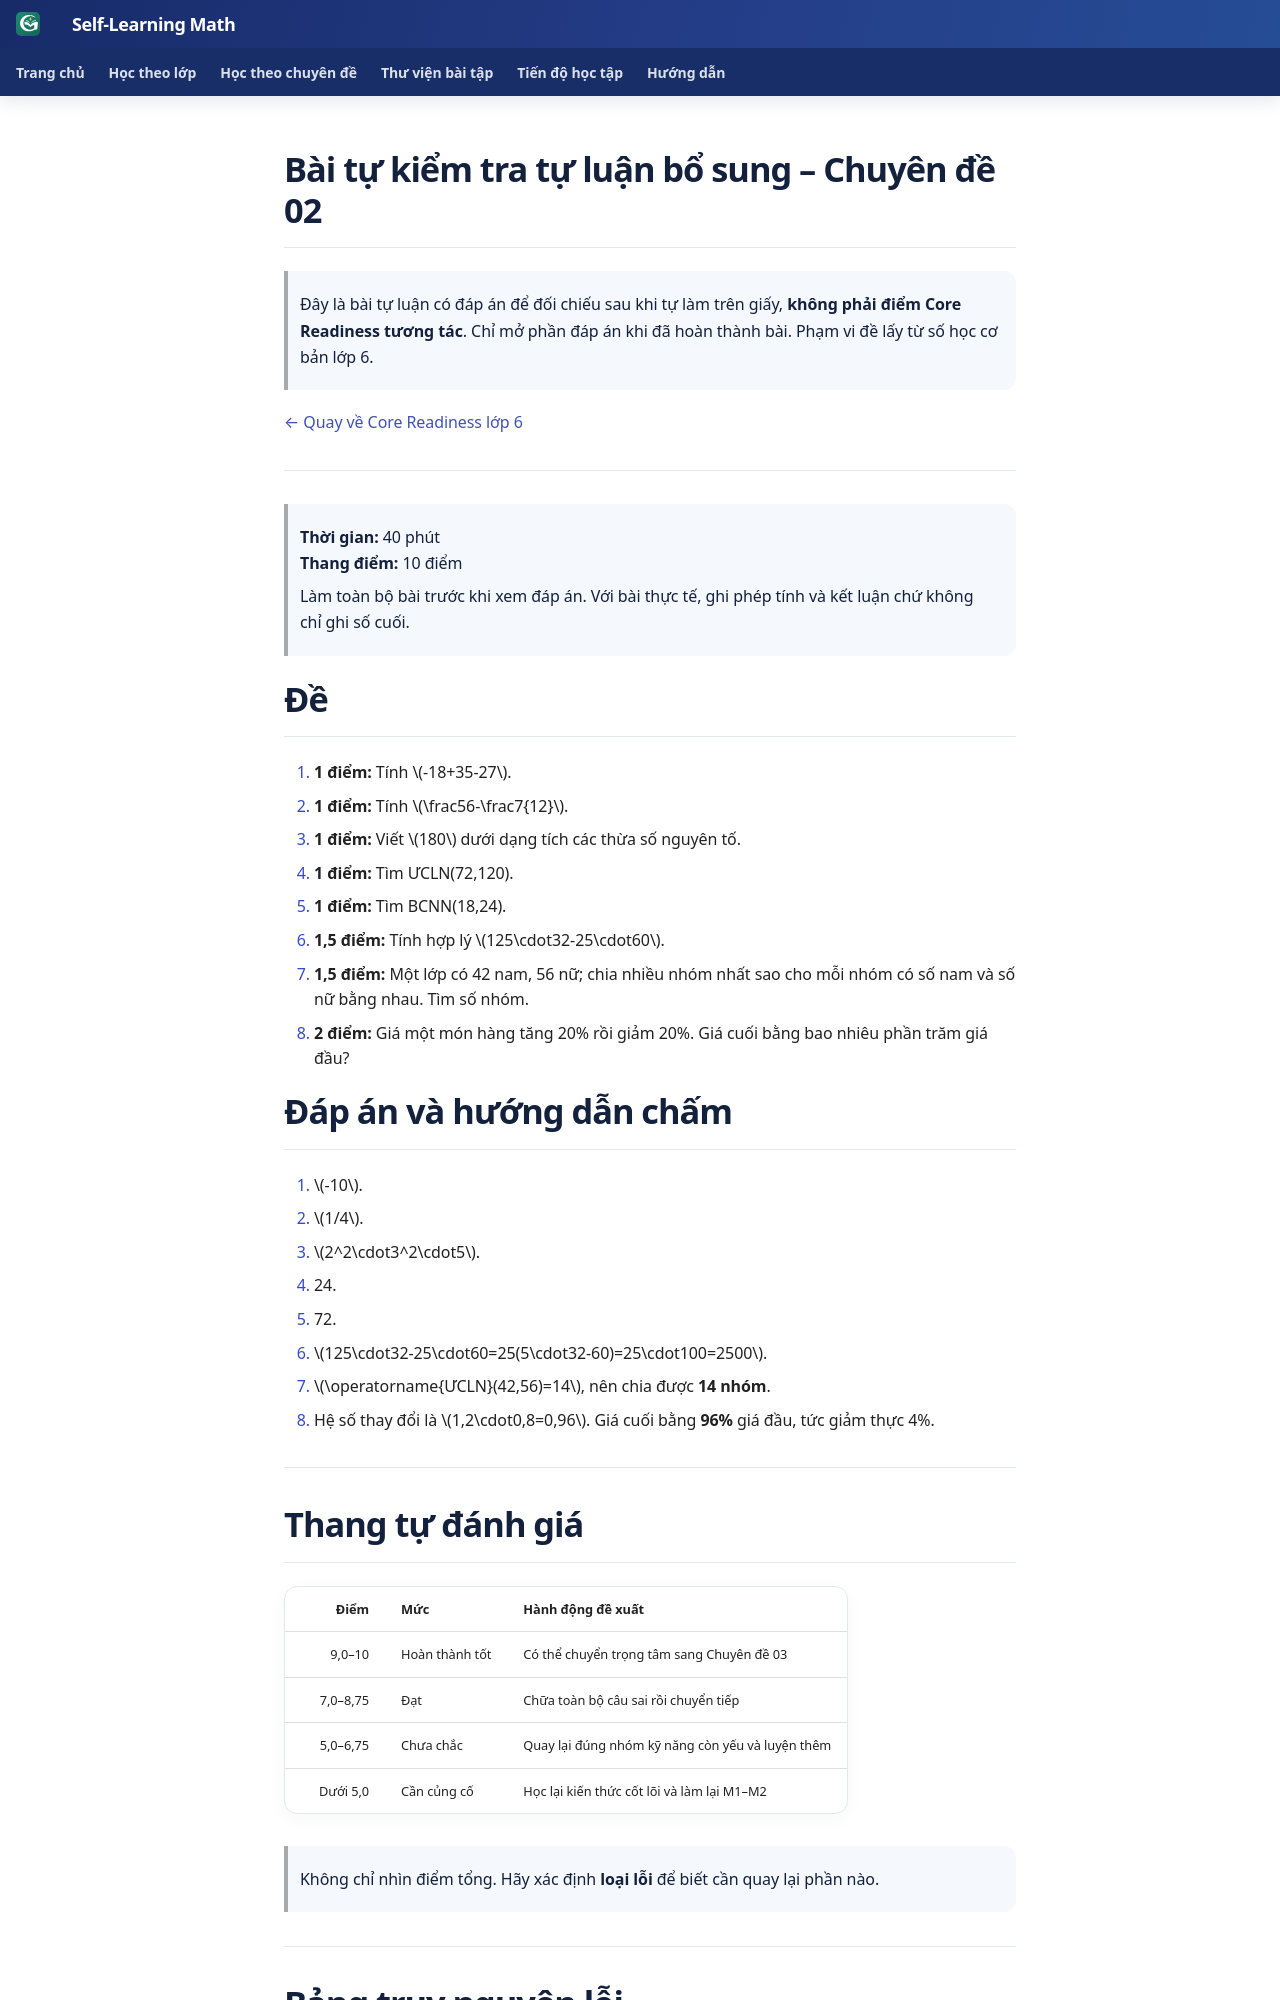

repository: TMA2015/roadmap-toan-thcs · page: kien-thuc/02-so-va-phep-tinh/tu-kiem-tra-tu-luan/index.html · generator: mkdocs

# Bài tự kiểm tra tự luận bổ sung – Chuyên đề 02

> Đây là bài tự luận có đáp án để đối chiếu sau khi tự làm trên giấy, **không phải điểm Core Readiness tương tác**. Chỉ mở phần đáp án khi đã hoàn thành bài. Phạm vi đề lấy từ số học cơ bản lớp 6.

[← Quay về Core Readiness lớp 6](tu-kiem-tra.md)

---

> **Thời gian:** 40 phút  
> **Thang điểm:** 10 điểm
>
> Làm toàn bộ bài trước khi xem đáp án. Với bài thực tế, ghi phép tính và kết luận chứ không chỉ ghi số cuối.

# Đề
1. **1 điểm:** Tính \(-18+35-27\).
2. **1 điểm:** Tính \(\frac56-\frac7{12}\).
3. **1 điểm:** Viết \(180\) dưới dạng tích các thừa số nguyên tố.
4. **1 điểm:** Tìm ƯCLN(72,120).
5. **1 điểm:** Tìm BCNN(18,24).
6. **1,5 điểm:** Tính hợp lý \(125\cdot32-25\cdot60\).
7. **1,5 điểm:** Một lớp có 42 nam, 56 nữ; chia nhiều nhóm nhất sao cho mỗi nhóm có số nam và số nữ bằng nhau. Tìm số nhóm.
8. **2 điểm:** Giá một món hàng tăng 20% rồi giảm 20%. Giá cuối bằng bao nhiêu phần trăm giá đầu?

# Đáp án và hướng dẫn chấm
1. \(-10\).
2. \(1/4\).
3. \(2^2\cdot3^2\cdot5\).
4. 24.
5. 72.
6. \(125\cdot32-25\cdot60=25(5\cdot32-60)=25\cdot100=2500\).
7. \(\operatorname{ƯCLN}(42,56)=14\), nên chia được **14 nhóm**.
8. Hệ số thay đổi là \(1,2\cdot0,8=0,96\). Giá cuối bằng **96%** giá đầu, tức giảm thực 4%.

---

# Thang tự đánh giá

| Điểm | Mức | Hành động đề xuất |
|---:|---|---|
| 9,0–10 | Hoàn thành tốt | Có thể chuyển trọng tâm sang Chuyên đề 03 |
| 7,0–8,75 | Đạt | Chữa toàn bộ câu sai rồi chuyển tiếp |
| 5,0–6,75 | Chưa chắc | Quay lại đúng nhóm kỹ năng còn yếu và luyện thêm |
| Dưới 5,0 | Cần củng cố | Học lại kiến thức cốt lõi và làm lại M1–M2 |

> Không chỉ nhìn điểm tổng. Hãy xác định **loại lỗi** để biết cần quay lại phần nào.

---
